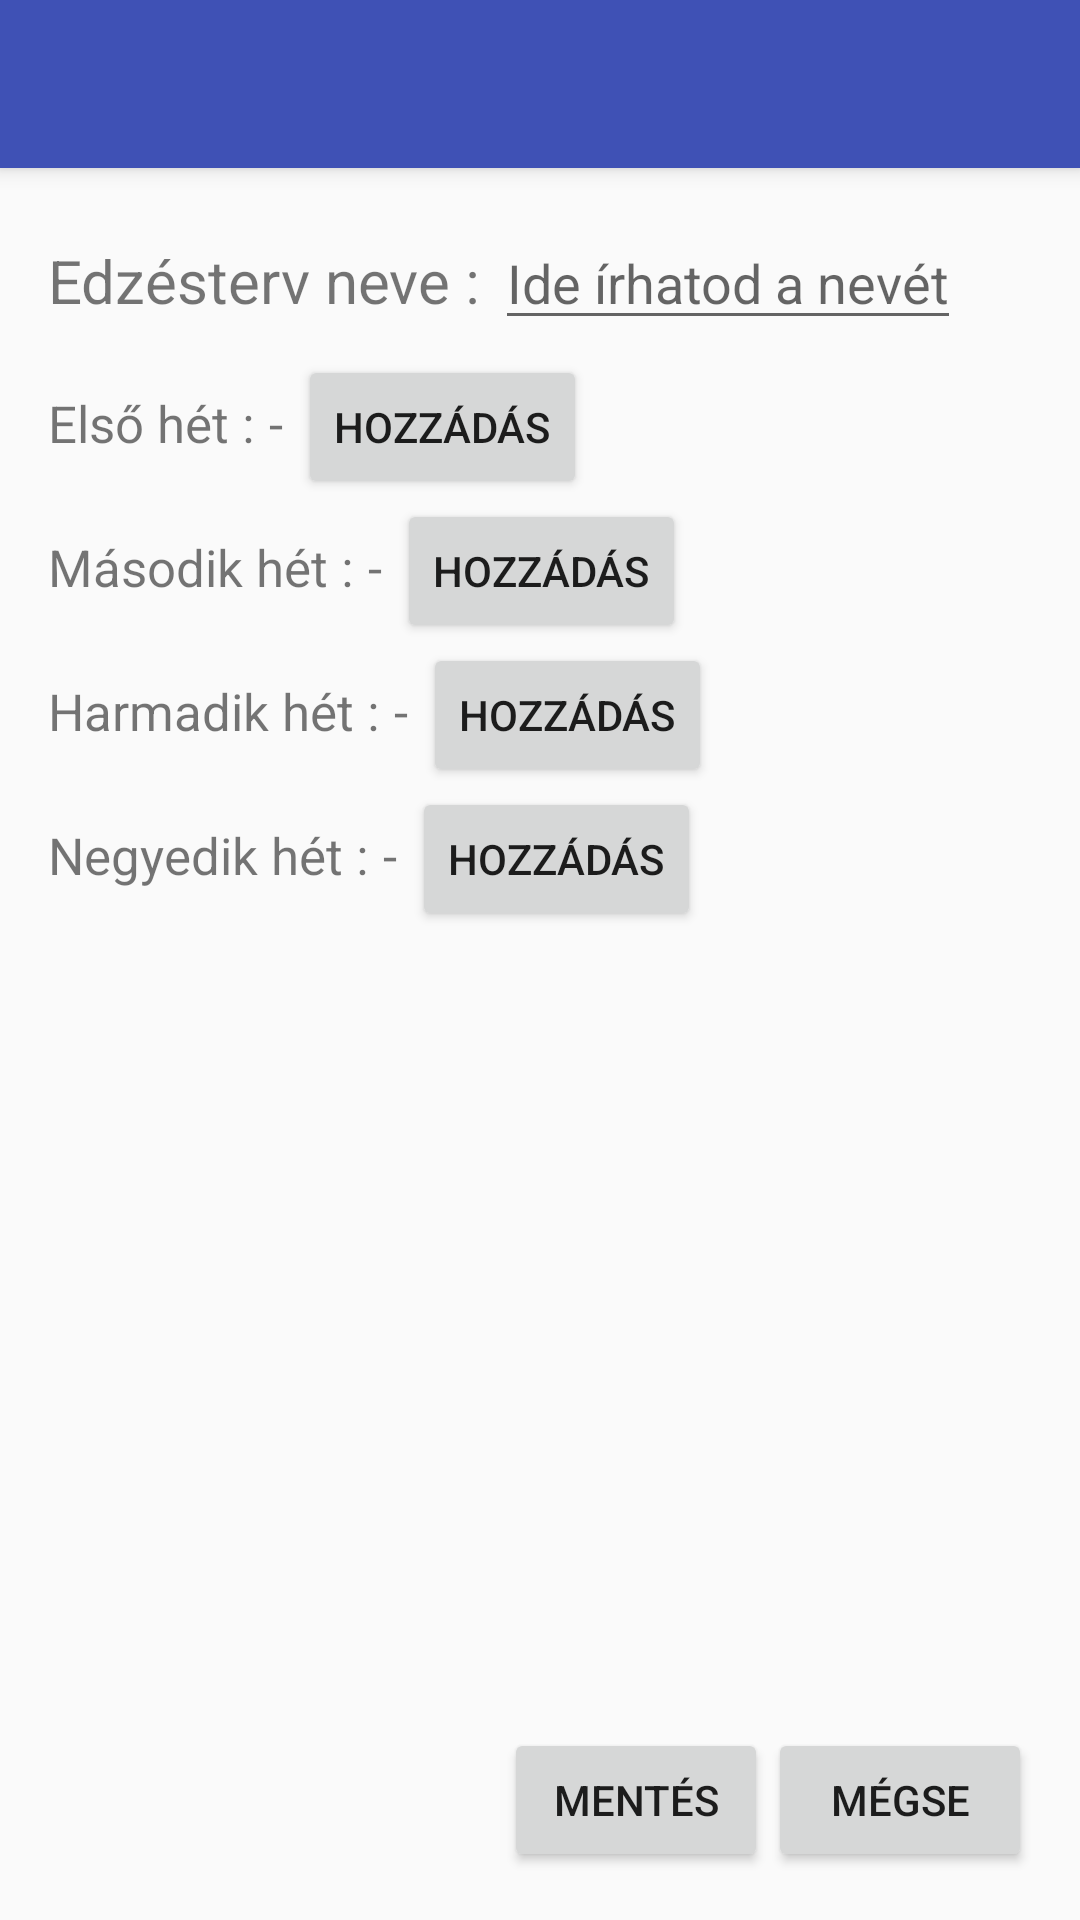

Produce the Android XML layout that renders to this screen, including the resource entries it uses.
<!-- AndroidManifest.xml: activity theme AppTheme.NoActionBar -->
<!-- res/layout/activity_add_monthly_workout.xml -->
<?xml version="1.0" encoding="utf-8"?>
<android.support.design.widget.CoordinatorLayout xmlns:android="http://schemas.android.com/apk/res/android"
    xmlns:app="http://schemas.android.com/apk/res-auto"
    xmlns:tools="http://schemas.android.com/tools"
    android:layout_width="match_parent"
    android:layout_height="match_parent"
    android:fitsSystemWindows="true"
    tools:context="hu.bme.aut.workoutplaner.AddMonthlyWorkoutActivity">

    <android.support.design.widget.AppBarLayout
        android:layout_width="match_parent"
        android:layout_height="wrap_content"
        android:theme="@style/AppTheme.AppBarOverlay">

        <android.support.v7.widget.Toolbar
            android:id="@+id/toolbar"
            android:layout_width="match_parent"
            android:layout_height="?attr/actionBarSize"
            android:background="?attr/colorPrimary"
            app:popupTheme="@style/ThemeOverlay.AppCompat.Light"  />

    </android.support.design.widget.AppBarLayout>

    <include layout="@layout/content_add_monthly_workout" />


</android.support.design.widget.CoordinatorLayout>
<!-- res/layout/content_add_monthly_workout.xml (included above) -->
<?xml version="1.0" encoding="utf-8"?>
<LinearLayout xmlns:android="http://schemas.android.com/apk/res/android"
    xmlns:app="http://schemas.android.com/apk/res-auto"
    xmlns:tools="http://schemas.android.com/tools"
    android:id="@+id/content_add_monthly_wokrout"
    android:layout_width="match_parent"
    android:layout_height="match_parent"
    android:orientation="vertical"
    android:paddingBottom="@dimen/activity_vertical_margin"
    android:paddingLeft="@dimen/activity_horizontal_margin"
    android:paddingRight="@dimen/activity_horizontal_margin"
    android:paddingTop="@dimen/activity_vertical_margin"
    app:layout_behavior="@string/appbar_scrolling_view_behavior"
    tools:context="hu.bme.aut.workoutplaner.AddMonthlyWorkoutActivity"
    tools:showIn="@layout/activity_add_monthly_workout">

    <LinearLayout
        android:layout_width="match_parent"
        android:layout_height="wrap_content"
        android:orientation="horizontal"
        android:paddingBottom="5dp">

        <TextView
            android:layout_width="wrap_content"
            android:layout_height="wrap_content"
            android:paddingRight="5dp"
            android:text="@string/workout_plan_name"
            android:textSize="20dp" />

        <EditText
            android:id="@+id/et_add_mworkout_name"
            android:layout_width="wrap_content"
            android:layout_height="wrap_content"
            android:hint="@string/place_name"
            android:inputType="text" />
    </LinearLayout>

    <LinearLayout
        android:layout_width="match_parent"
        android:layout_height="wrap_content"
        android:orientation="horizontal">

        <TextView
            android:layout_width="wrap_content"
            android:layout_height="wrap_content"
            android:paddingRight="5dp"
            android:text="@string/week_one"
            android:textSize="17sp" />

        <TextView
            android:id="@+id/tv_week_one"
            android:layout_width="wrap_content"
            android:layout_height="wrap_content"
            android:paddingRight="5dp"
            android:text="-"
            android:textSize="17sp" />

        <Button
            android:id="@+id/btn_monthly_workout_week_one"
            android:layout_width="wrap_content"
            android:layout_height="wrap_content"
            android:text="@string/add" />
    </LinearLayout>

    <LinearLayout
        android:layout_width="match_parent"
        android:layout_height="wrap_content"
        android:orientation="horizontal">

        <TextView
            android:layout_width="wrap_content"
            android:layout_height="wrap_content"
            android:paddingRight="5dp"
            android:text="@string/week_two"
            android:textSize="17sp" />

        <TextView
            android:id="@+id/tv_week_two"
            android:layout_width="wrap_content"
            android:layout_height="wrap_content"
            android:paddingRight="5dp"
            android:text="-"
            android:textSize="17sp" />

        <Button
            android:id="@+id/btn_monthly_workout_week_two"
            android:layout_width="wrap_content"
            android:layout_height="wrap_content"
            android:text="@string/add" />
    </LinearLayout>

    <LinearLayout
        android:layout_width="match_parent"
        android:layout_height="wrap_content"
        android:orientation="horizontal">

        <TextView
            android:layout_width="wrap_content"
            android:layout_height="wrap_content"
            android:paddingRight="5dp"
            android:text="@string/week_three"
            android:textSize="17sp" />

        <TextView
            android:id="@+id/tv_week_three"
            android:layout_width="wrap_content"
            android:layout_height="wrap_content"
            android:paddingRight="5dp"
            android:text="-"
            android:textSize="17sp" />

        <Button
            android:id="@+id/btn_monthly_workout_week_three"
            android:layout_width="wrap_content"
            android:layout_height="wrap_content"
            android:text="@string/add" />
    </LinearLayout>

    <LinearLayout
        android:layout_width="match_parent"
        android:layout_height="wrap_content"
        android:orientation="horizontal">

        <TextView
            android:layout_width="wrap_content"
            android:layout_height="wrap_content"
            android:paddingRight="5dp"
            android:text="@string/week_four"
            android:textSize="17sp" />

        <TextView
            android:id="@+id/tv_week_four"
            android:layout_width="wrap_content"
            android:layout_height="wrap_content"
            android:paddingRight="5dp"
            android:text="-"
            android:textSize="17sp" />

        <Button
            android:id="@+id/btn_monthly_workout_week_four"
            android:layout_width="wrap_content"
            android:layout_height="wrap_content"
            android:text="@string/add" />
    </LinearLayout>
    <LinearLayout
        android:layout_width="match_parent"
        android:layout_height="match_parent"
        android:orientation="horizontal"
        android:gravity="bottom|right">
        <Button
            android:id="@+id/btn_monthly_workout_save"
            android:text="@string/save"
            android:layout_width="wrap_content"
            android:layout_height="wrap_content" />
        <Button
            android:id="@+id/btn_monthly_workout_cancel"
            android:text="@string/cancel"
            android:layout_width="wrap_content"
            android:layout_height="wrap_content" />
    </LinearLayout>

</LinearLayout>
<!-- resources referenced by this layout -->
<resources>
  <dimen name="activity_horizontal_margin">16dp</dimen>
  <dimen name="activity_vertical_margin">16dp</dimen>
  <string name="add">Hozzádás</string>
  <string name="cancel">Mégse</string>
  <string name="place_name">Ide írhatod a nevét</string>
  <string name="save">Mentés</string>
  <string name="week_four">Negyedik hét :</string>
  <string name="week_one">Első hét :</string>
  <string name="week_three">Harmadik hét :</string>
  <string name="week_two">Második hét :</string>
  <string name="workout_plan_name">Edzésterv neve :</string>
  <style name="AppTheme.AppBarOverlay" parent="ThemeOverlay.AppCompat.Dark.ActionBar" />
  <style name="AppTheme.NoActionBar">
          <item name="windowActionBar">false</item>
          <item name="windowNoTitle">true</item>
          <item name="colorPrimary">@color/colorPrimary</item>
          <item name="colorPrimaryDark">@color/colorPrimaryDark</item>
          <item name="colorAccent">@color/colorAccent</item>
      </style>
  <color name="colorPrimary">#3F51B5</color>
  <color name="colorPrimaryDark">#303F9F</color>
  <color name="colorAccent">#FF4081</color>
</resources>
